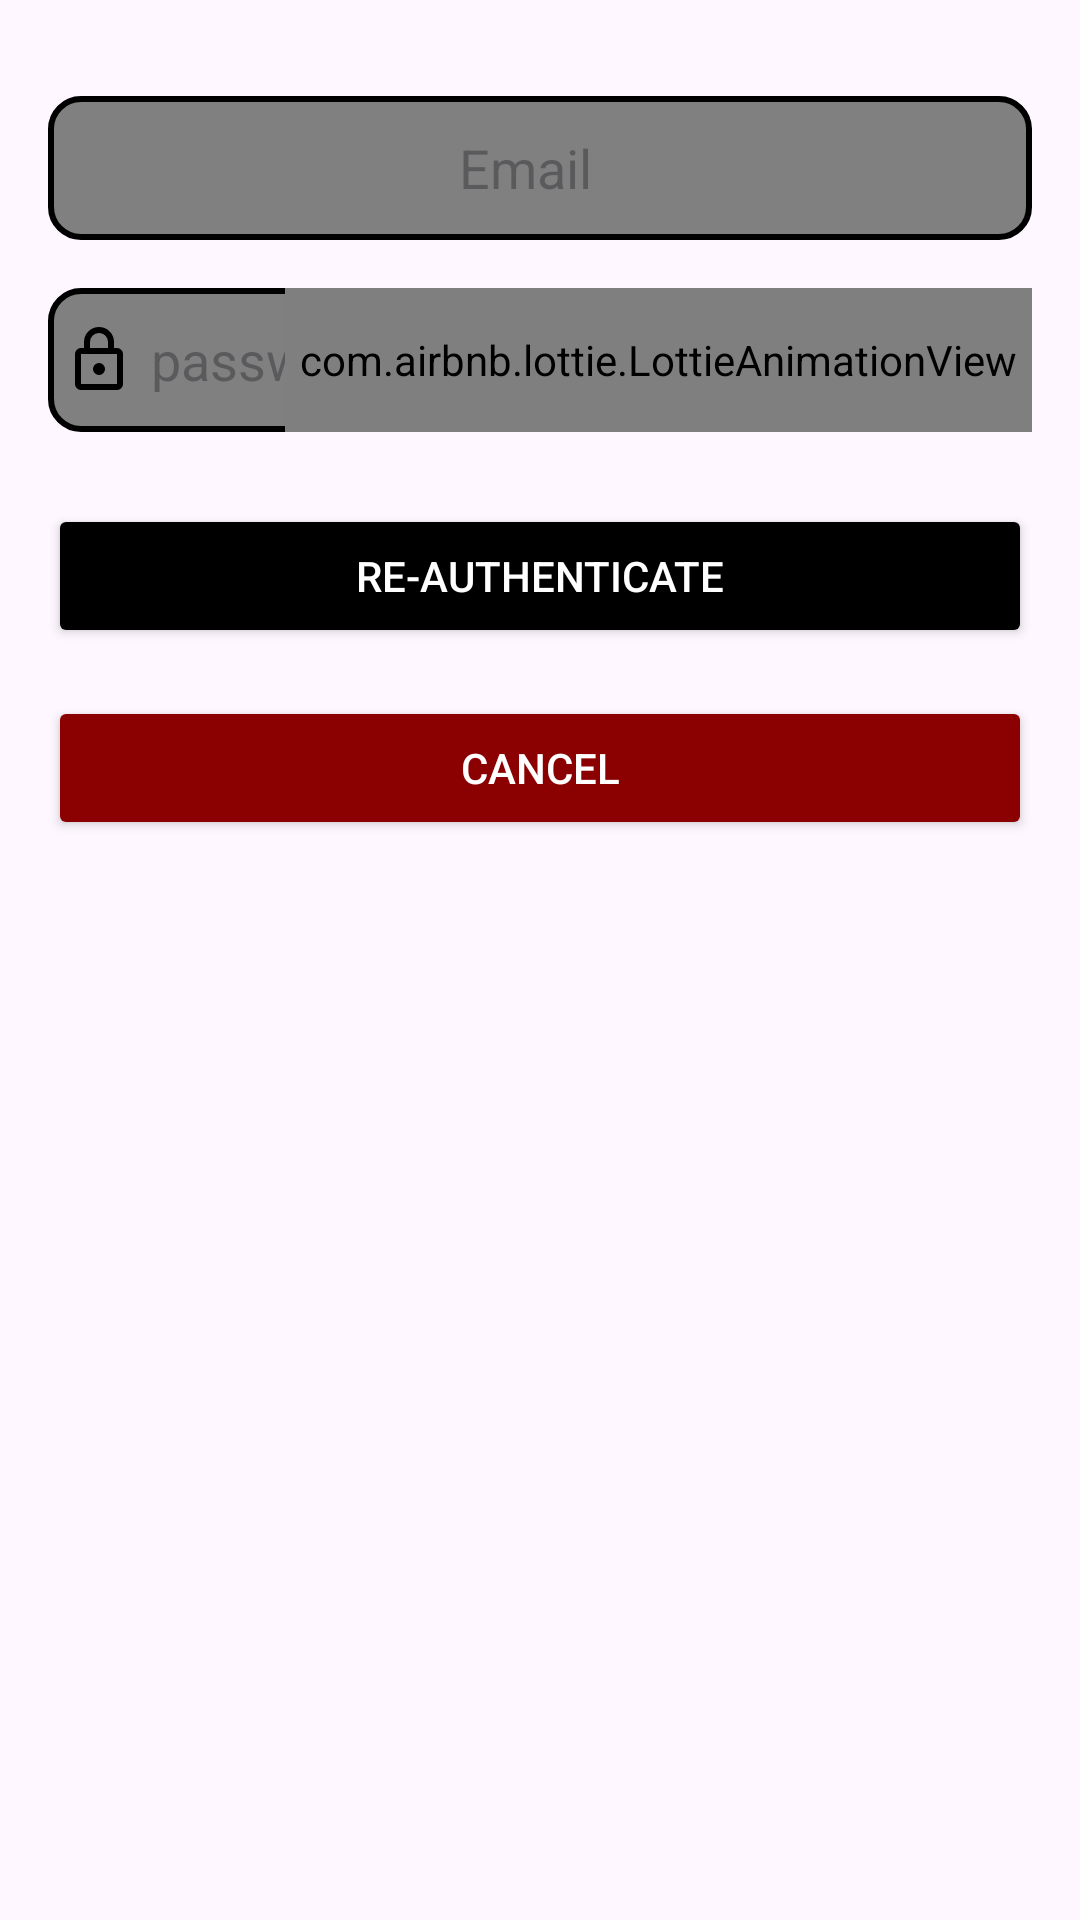

This screen was rendered from an Android layout file. Write that file and the resources it references.
<!-- AndroidManifest.xml: application theme Theme.MeChat -->
<!-- res/layout/layout_verify_password.xml -->
<?xml version="1.0" encoding="utf-8"?>
<androidx.constraintlayout.widget.ConstraintLayout xmlns:android="http://schemas.android.com/apk/res/android"
    android:layout_width="match_parent"
    android:layout_height="wrap_content"
    xmlns:app="http://schemas.android.com/apk/res-auto"
    android:padding="16dp">

    
    <EditText
        android:id="@+id/reAuth_mail"
        android:layout_width="0dp"
        android:layout_height="48dp"
        android:autofillHints="emailAddress"
        android:background="@drawable/round_corners"
        android:hint="Email"
        android:textAlignment="center"
        android:drawableStart="@drawable/mail"
        android:paddingEnd="20dp"
        android:paddingStart="10dp"
        android:imeOptions="actionNext"
        android:inputType="textEmailAddress"
        android:singleLine="true"
        android:layout_marginTop="16dp"
        app:layout_constraintTop_toTopOf="parent"
        app:layout_constraintStart_toStartOf="parent"
        app:layout_constraintEnd_toEndOf="parent"/>

    
    <include
        android:id="@+id/reAuth_password"
        layout="@layout/layout_password"
        android:layout_width="0dp"
        android:layout_height="48dp"
        android:layout_marginTop="16dp"
        app:layout_constraintTop_toBottomOf="@id/reAuth_mail"
        app:layout_constraintStart_toStartOf="parent"
        app:layout_constraintEnd_toEndOf="parent"/>

    
    <Button
        android:id="@+id/reAuth_btn"
        android:layout_width="0dp"
        android:layout_height="48dp"
        android:text="Re-authenticate"
        android:layout_marginTop="24dp"
        app:layout_constraintTop_toBottomOf="@id/reAuth_password"
        app:layout_constraintStart_toStartOf="parent"
        app:layout_constraintEnd_toEndOf="parent"
        android:backgroundTint="@color/black"
        android:textColor="@android:color/white"
        android:fontFamily="sans-serif-medium" />

    
    <Button
        android:id="@+id/cancel_btn"
        android:layout_width="0dp"
        android:layout_height="48dp"
        android:text="Cancel"
        android:layout_marginTop="16dp"
        app:layout_constraintTop_toBottomOf="@id/reAuth_btn"
        app:layout_constraintStart_toStartOf="parent"
        app:layout_constraintEnd_toEndOf="parent"
        android:backgroundTint="@color/dark_red"
        android:textColor="@android:color/white"
        android:fontFamily="sans-serif-medium" />

</androidx.constraintlayout.widget.ConstraintLayout>
<!-- res/layout/layout_password.xml (included above) -->
<?xml version="1.0" encoding="utf-8"?>
<androidx.constraintlayout.widget.ConstraintLayout xmlns:android="http://schemas.android.com/apk/res/android"
    android:layout_width="match_parent"
    android:layout_height="48dp"
    xmlns:app="http://schemas.android.com/apk/res-auto"
    android:background="@drawable/round_corners">
    <TextView
        android:id="@+id/password_icon"
        android:layout_width="wrap_content"
        android:layout_height="match_parent"
        android:paddingHorizontal="5dp"
        app:drawableStartCompat="@drawable/lock"
        app:layout_constraintTop_toTopOf="parent"
        app:layout_constraintBottom_toBottomOf="parent"
        app:layout_constraintStart_toStartOf="parent"/>

    <EditText
        android:id="@+id/input_password"
        android:layout_width="0dp"
        android:layout_height="match_parent"
        android:inputType="textPassword"
        android:singleLine="true"
        android:hint="password"
        android:textAlignment="center"
        android:autofillHints="password"
        android:imeOptions="actionDone"
        android:background="@null"
        app:layout_constraintStart_toEndOf="@id/password_icon"
        app:layout_constraintEnd_toStartOf="@id/password_toggle_btn"
        app:layout_constraintTop_toTopOf="parent"
        app:layout_constraintBottom_toBottomOf="parent"/>

    <com.airbnb.lottie.LottieAnimationView
        android:id="@+id/password_toggle_btn"
        android:layout_width="wrap_content"
        android:layout_height="match_parent"
        app:lottie_autoPlay="true"
        app:lottie_loop="false"
        app:lottie_fileName="eye_anim.json"
        android:paddingHorizontal="5dp"
        app:layout_constraintEnd_toEndOf="parent"
        app:layout_constraintTop_toTopOf="parent"
        app:layout_constraintBottom_toBottomOf="parent"/>

</androidx.constraintlayout.widget.ConstraintLayout>
<!-- resources referenced by this layout -->
<resources>
  <color name="black">#000000</color>
  <color name="dark_red">#8B0000</color>
  <!-- drawable lock (drawable) -->
  <vector xmlns:android="http://schemas.android.com/apk/res/android"
      android:width="24dp"
      android:height="24dp"
      android:viewportWidth="960"
      android:viewportHeight="960"
      android:tint="@color/black">
      <path
          android:fillColor="@android:color/white"
          android:pathData="M240,880Q207,880 183.5,856.5Q160,833 160,800L160,400Q160,367 183.5,343.5Q207,320 240,320L280,320L280,240Q280,157 338.5,98.5Q397,40 480,40Q563,40 621.5,98.5Q680,157 680,240L680,320L720,320Q753,320 776.5,343.5Q800,367 800,400L800,800Q800,833 776.5,856.5Q753,880 720,880L240,880ZM240,800L720,800Q720,800 720,800Q720,800 720,800L720,400Q720,400 720,400Q720,400 720,400L240,400Q240,400 240,400Q240,400 240,400L240,800Q240,800 240,800Q240,800 240,800ZM480,680Q513,680 536.5,656.5Q560,633 560,600Q560,567 536.5,543.5Q513,520 480,520Q447,520 423.5,543.5Q400,567 400,600Q400,633 423.5,656.5Q447,680 480,680ZM360,320L600,320L600,240Q600,190 565,155Q530,120 480,120Q430,120 395,155Q360,190 360,240L360,320ZM240,800Q240,800 240,800Q240,800 240,800L240,400Q240,400 240,400Q240,400 240,400L240,400Q240,400 240,400Q240,400 240,400L240,800Q240,800 240,800Q240,800 240,800Z"/>
  </vector>
  <!-- drawable round_corners (drawable) -->
  <?xml version="1.0" encoding="utf-8"?>
  <shape xmlns:android="http://schemas.android.com/apk/res/android">
      <corners android:radius="10dp"/>
      <solid android:color="@color/gray"/>
      <stroke android:color="@color/black"
          android:width="2dp"/>
  </shape>
  <style name="Theme.MeChat" parent="Base.Theme.MeChat" />
  <color name="gray">#808080</color>
  <style name="Base.Theme.MeChat" parent="Theme.Material3.DayNight.NoActionBar">
          
          
          <item name="android:statusBarColor">@color/tomato</item>
      </style>
  <color name="tomato">#FF6347</color>
</resources>
